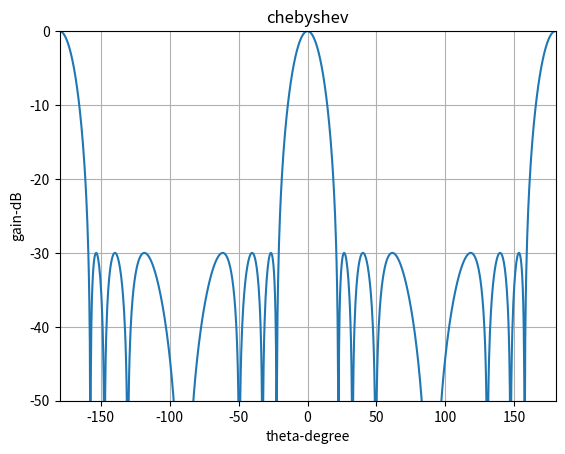

The matplotlib source for this figure:
import numpy as np
import matplotlib.pyplot as plt
from scipy.signal.windows import chebwin


def msll_line(a):
    extremes = [0]
    # a = AF_dB
    for i in range(1, len(a) - 1):
        if (a[i] > a[i - 1] and a[i] > a[i + 1]) or (a[i] < a[i - 1] and a[i] < a[i + 1]):
            extremes.append(i)
    extremes.append(len(a) - 1)
    # print("extremes:", extremes)
    peek_val = []
    for i in extremes:
        if a[i] < -3:
            peek_val.append(a[i])
            # print(a[i])
    sorted_peek_val = sorted(peek_val)
    # print(sorted_peek_val)
    second_largest_value = sorted_peek_val[-1]
    second_largest_index = peek_val.index(second_largest_value)
    # print("第二大的值:", second_largest_value)
    # print("对应的序号:", second_largest_index)
    return second_largest_value




if __name__ == '__main__':
    # 阵列参数
    N = 8  # 阵元数
    d = 0.5  # 阵元间距（以波长为单位）
    lambda_ = 1  # 波长
    SLL = -30  # 副瓣电平，以分贝为单位

    # 计算波数
    k = 2 * np.pi / lambda_

    # 切比雪夫窗
    a = chebwin(N, abs(SLL))

    # 输出每个阵元的序列号和激励振幅
    print('阵元序列和对应的激励振幅:')
    for elemIdx, amplitude in enumerate(a, start=1):
        print(f'阵元 #{elemIdx} 的激励振幅: {amplitude}')

    # 计算最大旁瓣电平
    MSLL = np.max(a) - np.mean(a)
    print('最大旁瓣电平:', MSLL)


    # 角度范围从-180度到180度（以弧度为单位）
    theta = np.linspace(-np.pi, np.pi, 1000)
    # 初始化阵因子Array Factor(AF)
    AF = np.zeros(theta.shape, dtype=complex)

    # 计算阵因子
    for i, ang in enumerate(theta):
        elementPos = np.arange(N)  # 阵元位置矢量
        phaseDiff = k * d * np.cos(np.pi/2 - ang)
        AF[i] = np.sum(a * np.exp(1j * phaseDiff * elementPos))

    # 归一化阵因子
    AF = np.abs(AF) / np.max(np.abs(AF))

    # 转换角度到度
    theta_deg = np.rad2deg(theta)

    # 归一化阵因子
    # AF_abs = np.abs(AF) / np.max(np.abs(AF))
    AF_abs = AF
    AF_dB = 20 * np.log10(AF_abs)  # 转换为dB


    # 计算最大旁瓣电平
    # MSLL_AF_dB = np.max(AF_dB) - np.mean(AF_dB)
    # print('最大旁瓣电平MSLL_AF_dB:', MSLL_AF_dB)

    msll = msll_line(AF_dB)
    print(f'msll（最大旁瓣电平）：{msll:.6f} dB')


    # 绘制方向图
    plt.figure()
    plt.plot(theta_deg, 20*np.log10(AF))
    plt.xlabel('theta-degree')
    plt.ylabel('gain-dB')
    plt.title('chebyshev')
    plt.grid(True)
    plt.xlim([-180, 180])
    plt.ylim([20*np.log10(np.max(AF)) - 50, 0])

    # 显示图表
    plt.show()

    print("fin.")